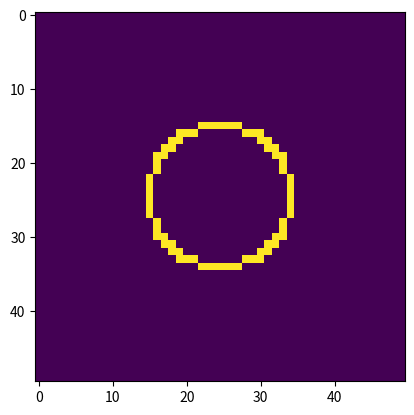

Recreate this plot in Python.
import numpy as np
import matplotlib.pyplot as plt


class DataGenerator:

    @staticmethod
    def generate_data(n, height_range, width_range, noise, size, num_classes=4, center=True):

        dataset = DataSet()
        per_class = int(size / num_classes)
        rest_class = int(size % num_classes)
        for c in range(num_classes):
            for _ in range(per_class):
                height = np.random.randint(height_range[0], height_range[1] + 1)
                width = np.random.randint(width_range[0], width_range[1] + 1)
                base = DataGenerator.create_base(Image.get_figure_type(c), height, width)
                base.add_noise(noise)
                if np.random.uniform() > 0.7:
                    base.rotate_90()
                base.add_background(n, center)
                dataset.add(base)

        for r in range(rest_class):
            height = np.random.randint(height_range[0], height_range[1] + 1)
            width = np.random.randint(width_range[0], width_range[1] + 1)
            figure_type = Image.get_figure_type(r % num_classes)
            base = DataGenerator.create_base(figure_type, height, width)
            base.add_noise(noise)
            if np.random.uniform() > 0.7 and figure_type != "vertical bars":
                base.rotate_90()
            base.add_background(n, center)
            dataset.add(base)

        return dataset

    @staticmethod
    def create_base(base_type, height, width):
        base = np.zeros((height, width))

        if base_type == "vertical bars":
            num_bars = int(height / 5)
            num_bars = 1 if num_bars == 0 else num_bars
            for k in range(num_bars):
                i = np.random.randint(0, height)
                base[i, :] = 1

        if base_type == "circle":
            height = min(height, width)
            width = height
            base = np.zeros((height, width))
            r1 = (height - 1) / 2
            r2 = (width - 1) / 2
            step = 1 if height >= 20 else 5
            for angle in range(0, 360, step):
                i = r1 * np.cos(np.radians(angle)) + np.floor(height / 2)
                j = r2 * np.sin(np.radians(angle)) + np.floor(width / 2)
                base[int(i), int(j)] = 1

        elif base_type == "rectangle":
            base[:, [0, -1]] = 1
            base[[0, -1], :] = 1

        elif base_type == "cross":
            h = int(np.ceil(height / 2 - 1))
            w = int(np.ceil(width / 2 - 1))

            for i in range(height):
                if i == h:
                    for j in range(width):
                        base[i, j] = 1
                else:
                    base[i, w] = 1
        base = Image(base, figure=base_type)
        return base


class DataSet:
    def __init__(self):
        self.data_dict = {}
        self.size = 0

    def add(self, image):
        image_class = image.get_label()
        if not self.data_dict.get(image_class, False):
            self.data_dict[image_class] = []
            self.data_dict[image_class].append(image)
        else:
            self.data_dict[image_class].append(image)

        self.size += 1

    def add_multiple(self, images):
        for image in images:
            self.add(image)

    def flatten(self, one_hot=False):

        flat_data = []
        labels = []

        for c in self.data_dict:
            class_list = self.data_dict[c]
            for image in class_list:
                flat_data.append(image.to_1d())
                if one_hot:
                    one_hot_vector = [0 for _ in range(len(Image.class_dict))]
                    one_hot_vector[image.get_label()] = 1
                    labels.append(one_hot_vector)
                else:
                    labels.append([image.get_label()])

        return np.array(flat_data), np.array(labels)

    @staticmethod
    def _flatten(data_list, num_classes=0, one_hot=True):

        flat_data = []
        labels = []

        for image in data_list:
            flat_data.append(image.to_1d())
            if one_hot:
                one_hot_vector = [0 for _ in range(num_classes)]
                one_hot_vector[image.get_label()] = 1
                labels.append(one_hot_vector)
            else:
                labels.append([image.get_label()])

        return np.array(flat_data), np.array(labels)

    def split(self, train_size=0.7, test_size=0.1, val_size=0.2, one_hot=True):
        num_classes = len(self.data_dict.keys())

        training = DataSet()
        testing = DataSet()
        validation = DataSet()
        for i in range(num_classes):
            num_each_train = int(np.ceil(len(self.data_dict[i]) * train_size))
            num_each_val = int(np.ceil(len(self.data_dict[i]) * val_size))

            training.add_multiple(self.data_dict[i][:num_each_train])
            validation.add_multiple(self.data_dict[i][num_each_train:num_each_train + num_each_val])
            testing.add_multiple(self.data_dict[i][num_each_train + num_each_val:])

        return training, testing, validation


class Image:
    class_dict = {
        "vertical bars": 0,
        "circle": 1,
        "rectangle": 2,
        "cross": 3,
    }

    def __init__(self, flat, figure):
        self.figure = figure
        self.label = Image.class_dict[figure]
        self.flat = np.array(flat)

    @staticmethod
    def get_figure_type(c):
        return list(Image.class_dict.keys())[list(Image.class_dict.values()).index(c)]

    def to_1d(self, vector=True):
        if vector:
            return np.reshape(self.flat, (-1,))

        return self.flat

    def get_label(self):
        return self.label

    def get_figure(self):
        return self.figure

    def add_noise(self, noise):
        size = self.flat.size
        noise = int(np.ceil(size * noise))
        for _ in range(noise):
            i = np.random.randint(0, self.flat.shape[0])
            j = np.random.randint(0, self.flat.shape[1])
            self.flat[i, j] = 1 if self.flat[i, j] == 0 else 0

    def rotate_90(self):
        self.flat = np.rot90(self.flat)

    def add_background(self, n, center=True):
        if n < self.flat.shape[0] or n < self.flat.shape[1]:
            raise ValueError("The size of the nxn background cannot be smaller than figure")
        choice = np.random.choice(['upper left', 'upper right', "down left", "down right", "center"])
        if center or choice == "center":
            rows = int((n - self.flat.shape[0]) / 2)
            rest_rows = int((n - self.flat.shape[0]) % 2)
            columns = int((n - self.flat.shape[1]) / 2)
            rest_columns = int((n - self.flat.shape[1]) % 2)
            self.flat = np.pad(self.flat, ((rows, rows + rest_rows), (columns, columns + rest_columns)), 'constant',
                               constant_values=0)
        else:
            rows = n - self.flat.shape[0]
            columns = n - self.flat.shape[1]
            if choice == 'upper left':
                self.flat = np.pad(self.flat, ((0, rows), (0, columns)), 'constant',
                                   constant_values=0)
            elif choice == 'upper right':
                self.flat = np.pad(self.flat, ((0, rows), (columns, 0)), 'constant',
                                   constant_values=0)
            elif choice == 'down left':
                self.flat = np.pad(self.flat, ((rows, 0), (0, columns)), 'constant',
                                   constant_values=0)
            elif choice == 'down right':
                self.flat = np.pad(self.flat, ((rows, 0), (columns, 0)), 'constant',
                                   constant_values=0)



if __name__ == "__main__":
    '''
    for i in range(1,100,5):
        base = datagen.create_base("circle", height=i, width=i)
    
    b = datagen.create_base("circle", height=25, width=25)
    b.add_background(30, center=False)
    flat = b.flat
    dataset = DataGenerator.generate_data(n=20,
                                          height_range=(15, 20),
                                          width_range=(15, 20),
                                          noise=0.01,
                                          size=16,
                                          num_classes=4)
    
    training_set, training_labels, testing_set, testing_labels, validation_set, validation_labels = dataset.split()
    print(dataset)
    '''
    # image1 = DataGenerator.create_base("circle", height=100, width=100)
    # image2 = DataGenerator.create_base("cross", height=10, width=50)
    image2 = DataGenerator.create_base("circle", height=20, width=50)
    image2.add_background(30)
    image2.add_background(50)
    plt.imshow(image2.flat)
    plt.show()
